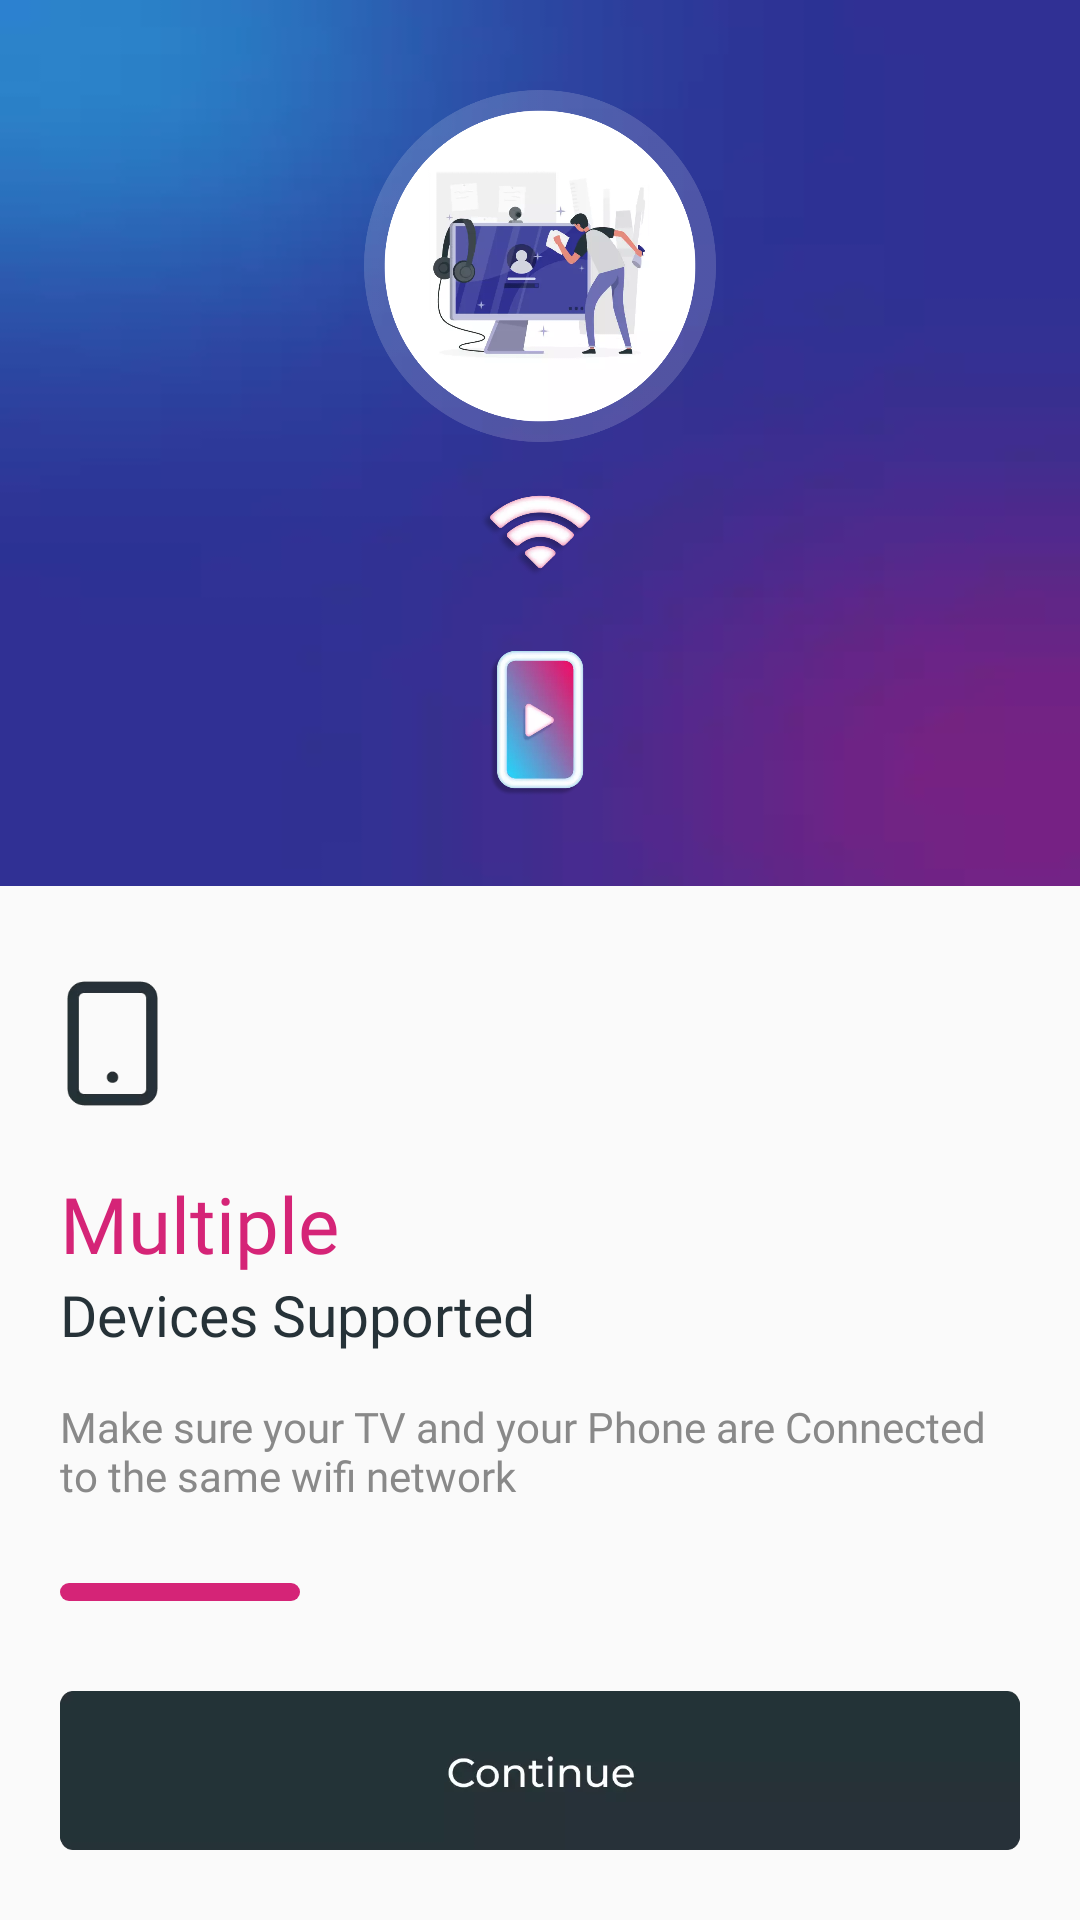

The Android layout XML behind this screen, and the referenced resources:
<!-- AndroidManifest.xml: application theme AppTheme -->
<!-- res/layout/activity_first.xml -->
<?xml version="1.0" encoding="utf-8"?>
<androidx.constraintlayout.widget.ConstraintLayout xmlns:android="http://schemas.android.com/apk/res/android"
    xmlns:app="http://schemas.android.com/apk/res-auto"
    xmlns:tools="http://schemas.android.com/tools"
    android:layout_width="match_parent"
    android:layout_height="match_parent"
    tools:context=".Activity.ActivityFirst">

    <LinearLayout
        android:layout_width="match_parent"
        android:layout_height="0dp"
        android:layout_marginBottom="30dp"
        android:adjustViewBounds="true"
        android:background="@drawable/es_first_screen_logo_bg"
        app:layout_constraintBottom_toTopOf="@+id/imageView3"
        app:layout_constraintEnd_toEndOf="parent"
        app:layout_constraintHorizontal_bias="0.0"
        app:layout_constraintStart_toStartOf="parent"
        app:layout_constraintTop_toTopOf="parent"
        app:layout_constraintVertical_bias="0.0">

        <ImageView
            android:layout_width="match_parent"
            android:layout_height="wrap_content"
            android:layout_margin="30dp"
            android:adjustViewBounds="true"
            android:src="@drawable/es_first_screen_logo" />

    </LinearLayout>

    <ImageView
        android:id="@+id/imageView3"
        android:layout_width="45dp"
        android:layout_height="45dp"
        android:layout_marginLeft="15dp"
        android:layout_marginBottom="20dp"
        android:adjustViewBounds="true"
        android:src="@drawable/es_first_screen_img"
        app:layout_constraintBottom_toTopOf="@+id/textView3"
        app:layout_constraintStart_toStartOf="parent" />

    <TextView
        android:id="@+id/textView3"
        android:layout_width="0dp"
        android:layout_height="wrap_content"
        android:layout_marginHorizontal="20dp"
        android:fontFamily="@font/semibold_monstrent"
        android:lines="1"
        android:text="Multiple"
        android:textColor="#D52477"
        android:textSize="26sp"
        app:layout_constraintBottom_toTopOf="@+id/textView2"
        app:layout_constraintEnd_toEndOf="parent"
        app:layout_constraintStart_toStartOf="parent" />

    <TextView
        android:id="@+id/textView2"
        android:layout_width="0dp"
        android:layout_height="wrap_content"
        android:layout_marginHorizontal="20dp"
        android:layout_marginBottom="15dp"
        android:fontFamily="@font/medium_monstrent"
        android:lines="1"
        android:text="Devices Supported"
        android:textColor="#263238"
        android:textSize="19sp"
        app:layout_constraintBottom_toTopOf="@+id/textView"
        app:layout_constraintEnd_toEndOf="parent"
        app:layout_constraintStart_toStartOf="parent" />

    <TextView
        android:id="@+id/textView"
        android:layout_width="0dp"
        android:layout_height="wrap_content"
        android:layout_marginHorizontal="20dp"
        android:layout_marginBottom="10dp"
        android:fontFamily="@font/regular_monstrent"
        android:lines="3"
        android:text="Make sure your TV and your Phone are Connected to the same wifi network"
        android:textColor="#898989"
        app:layout_constraintBottom_toTopOf="@+id/linearLayout"
        app:layout_constraintEnd_toEndOf="parent"
        app:layout_constraintStart_toStartOf="parent" />

    <LinearLayout
        android:id="@+id/linearLayout"
        android:layout_width="80dp"
        android:layout_height="6dp"
        android:layout_marginHorizontal="20dp"
        android:layout_marginBottom="30dp"
        android:background="@drawable/bg_1"
        android:orientation="horizontal"
        app:layout_constraintBottom_toTopOf="@+id/es_first_screen_continue_btn"
        app:layout_constraintStart_toStartOf="parent" />

    <ImageView
        android:id="@+id/es_first_screen_continue_btn"
        android:layout_width="match_parent"
        android:layout_height="wrap_content"
        android:layout_marginHorizontal="20dp"
        android:adjustViewBounds="true"
        android:src="@drawable/extra_screen_continue_btn"
        app:layout_constraintBottom_toBottomOf="parent"
        app:layout_constraintEnd_toEndOf="parent"
        app:layout_constraintStart_toStartOf="parent"
        app:layout_constraintTop_toTopOf="parent"
        app:layout_constraintVertical_bias="0.96" />

</androidx.constraintlayout.widget.ConstraintLayout>
<!-- resources referenced by this layout -->
<resources>
  <!-- drawable bg_1 (drawable) -->
  <?xml version="1.0" encoding="utf-8"?>
  <shape xmlns:android="http://schemas.android.com/apk/res/android"
      android:shape="rectangle">
      <corners android:radius="10dp" />
      <solid android:color="#D52477" />
  </shape>
  <!-- drawable es_first_screen_img: webp bitmap (drawable, 920 bytes) -->
  <!-- drawable es_first_screen_logo: webp bitmap (drawable, 60224 bytes) -->
  <!-- drawable es_first_screen_logo_bg: webp bitmap (drawable, 1278 bytes) -->
  <!-- drawable extra_screen_continue_btn: webp bitmap (drawable, 2980 bytes) -->
  <style name="AppTheme" parent="Theme.AppCompat.Light.DarkActionBar">
          <item name="colorPrimary">@color/colorPrimary</item>
          <item name="colorPrimaryDark">@color/colorPrimaryDark</item>
          <item name="colorAccent">@color/colorAccent</item>
          <item name="windowActionBar">false</item>
          <item name="windowNoTitle">true</item>
          <item name="android:windowFullscreen">true</item>
      </style>
  <color name="colorPrimary">#0551e6</color>
  <color name="colorPrimaryDark">#0551e6</color>
  <color name="colorAccent">#0551e6</color>
</resources>
